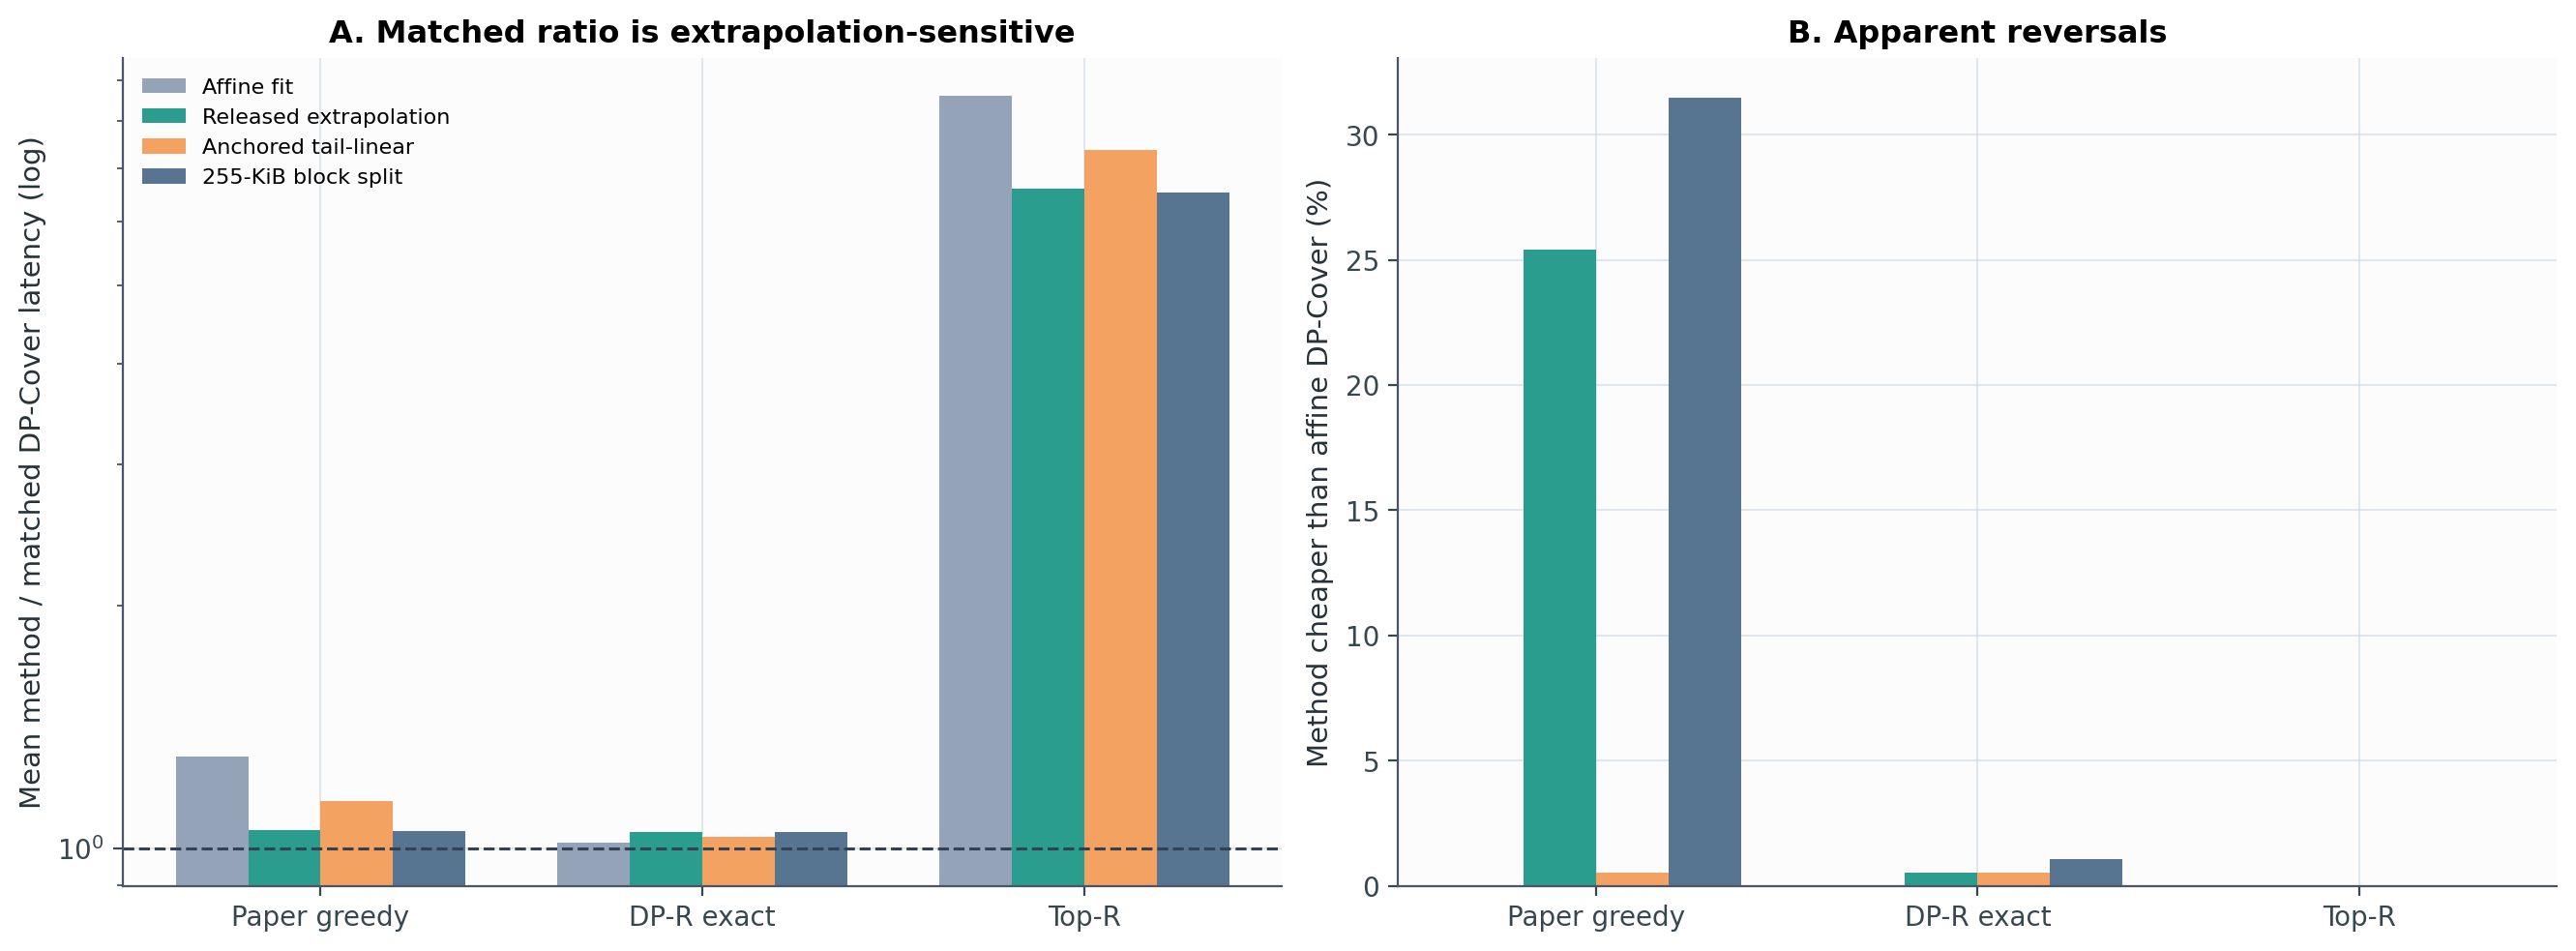

The data file committed next to this chart (first rows):
trial, target_cv, spatial_mode, budget_fraction, method, policy, method_ms, matched_cover_ms, matched_ratio
0, 1.07, random, 0.125, paper, affine_fit, 0.2033, 0.1796, 1.132
0, 1.07, random, 0.125, paper, released, 0.2039, 0.214, 0.9525
0, 1.07, random, 0.125, paper, tail_linear, 0.2039, 0.1997, 1.021
0, 1.07, random, 0.125, paper, block_split, 0.2039, 0.2307, 0.8837
0, 1.07, random, 0.125, dpr, affine_fit, 0.1708, 0.1708, 1.0
0, 1.07, random, 0.125, dpr, released, 0.202, 0.202, 1.0
0, 1.07, random, 0.125, dpr, tail_linear, 0.1892, 0.1892, 1.0
0, 1.07, random, 0.125, dpr, block_split, 0.2072, 0.2072, 1.0
0, 1.07, random, 0.125, top, affine_fit, 6.023, 0.4426, 13.61
0, 1.07, random, 0.125, top, released, 5.391, 0.5713, 9.438
0, 1.07, random, 0.125, top, tail_linear, 5.391, 0.5135, 10.5
0, 1.07, random, 0.125, top, block_split, 5.391, 0.5823, 9.258
0, 1.07, random, 0.25, paper, affine_fit, 0.4286, 0.3513, 1.22
0, 1.07, random, 0.25, paper, released, 0.4257, 0.4473, 0.9517
0, 1.07, random, 0.25, paper, tail_linear, 0.4257, 0.4046, 1.052
0, 1.07, random, 0.25, paper, block_split, 0.4257, 0.4516, 0.9427
0, 1.07, random, 0.25, dpr, affine_fit, 0.3195, 0.3195, 1.0
0, 1.07, random, 0.25, dpr, released, 0.4041, 0.4041, 1.0
0, 1.07, random, 0.25, dpr, tail_linear, 0.3667, 0.3667, 1.0
0, 1.07, random, 0.25, dpr, block_split, 0.4092, 0.4092, 1.0
0, 1.07, random, 0.25, top, affine_fit, 10.37, 0.6692, 15.5
0, 1.07, random, 0.25, top, released, 9.562, 0.8939, 10.7
0, 1.07, random, 0.25, top, tail_linear, 9.562, 0.791, 12.09
0, 1.07, random, 0.25, top, block_split, 9.562, 0.8977, 10.65
0, 1.07, random, 0.375, paper, affine_fit, 0.6333, 0.5084, 1.246
0, 1.07, random, 0.375, paper, released, 0.6262, 0.6756, 0.9269
0, 1.07, random, 0.375, paper, tail_linear, 0.6262, 0.5992, 1.045
0, 1.07, random, 0.375, paper, block_split, 0.6262, 0.6761, 0.9263
0, 1.07, random, 0.375, dpr, affine_fit, 0.4683, 0.4683, 1.0
0, 1.07, random, 0.375, dpr, released, 0.6061, 0.6061, 1.0
0, 1.07, random, 0.375, dpr, tail_linear, 0.5441, 0.5441, 1.0
0, 1.07, random, 0.375, dpr, block_split, 0.6085, 0.6085, 1.0
0, 1.07, random, 0.375, top, affine_fit, 12.86, 0.8346, 15.4
0, 1.07, random, 0.375, top, released, 12.37, 1.104, 11.21
0, 1.07, random, 0.375, top, tail_linear, 12.37, 0.981, 12.61
0, 1.07, random, 0.375, top, block_split, 12.37, 1.116, 11.08
0, 1.07, random, 0.5, paper, affine_fit, 0.8366, 0.6689, 1.251
0, 1.07, random, 0.5, paper, released, 0.8334, 0.8786, 0.9485
0, 1.07, random, 0.5, paper, tail_linear, 0.8334, 0.7834, 1.064
0, 1.07, random, 0.5, paper, block_split, 0.8334, 0.8845, 0.9423
0, 1.07, random, 0.5, dpr, affine_fit, 0.606, 0.606, 1.0
0, 1.07, random, 0.5, dpr, released, 0.8082, 0.8082, 1.0
0, 1.07, random, 0.5, dpr, tail_linear, 0.7157, 0.7157, 1.0
0, 1.07, random, 0.5, dpr, block_split, 0.8103, 0.8103, 1.0
0, 1.07, random, 0.5, top, affine_fit, 13.83, 0.9576, 14.44
0, 1.07, random, 0.5, top, released, 13.84, 1.286, 10.76
0, 1.07, random, 0.5, top, tail_linear, 13.84, 1.135, 12.19
0, 1.07, random, 0.5, top, block_split, 13.84, 1.289, 10.74
0, 1.07, random, 0.625, paper, affine_fit, 1.018, 0.8174, 1.245
0, 1.07, random, 0.625, paper, released, 1.038, 1.08, 0.9604
0, 1.07, random, 0.625, paper, tail_linear, 1.027, 0.9606, 1.069
0, 1.07, random, 0.625, paper, block_split, 1.039, 1.1, 0.9441
0, 1.07, random, 0.625, dpr, affine_fit, 0.7658, 0.7658, 1.0
0, 1.07, random, 0.625, dpr, released, 1.01, 1.01, 1.0
0, 1.07, random, 0.625, dpr, tail_linear, 0.899, 0.899, 1.0
0, 1.07, random, 0.625, dpr, block_split, 1.011, 1.011, 1.0
0, 1.07, random, 0.625, top, affine_fit, 13.09, 1.054, 12.42
0, 1.07, random, 0.625, top, released, 13.65, 1.401, 9.739
0, 1.07, random, 0.625, top, tail_linear, 13.65, 1.243, 10.98
0, 1.07, random, 0.625, top, block_split, 13.65, 1.413, 9.663
... 4,476 more rows
